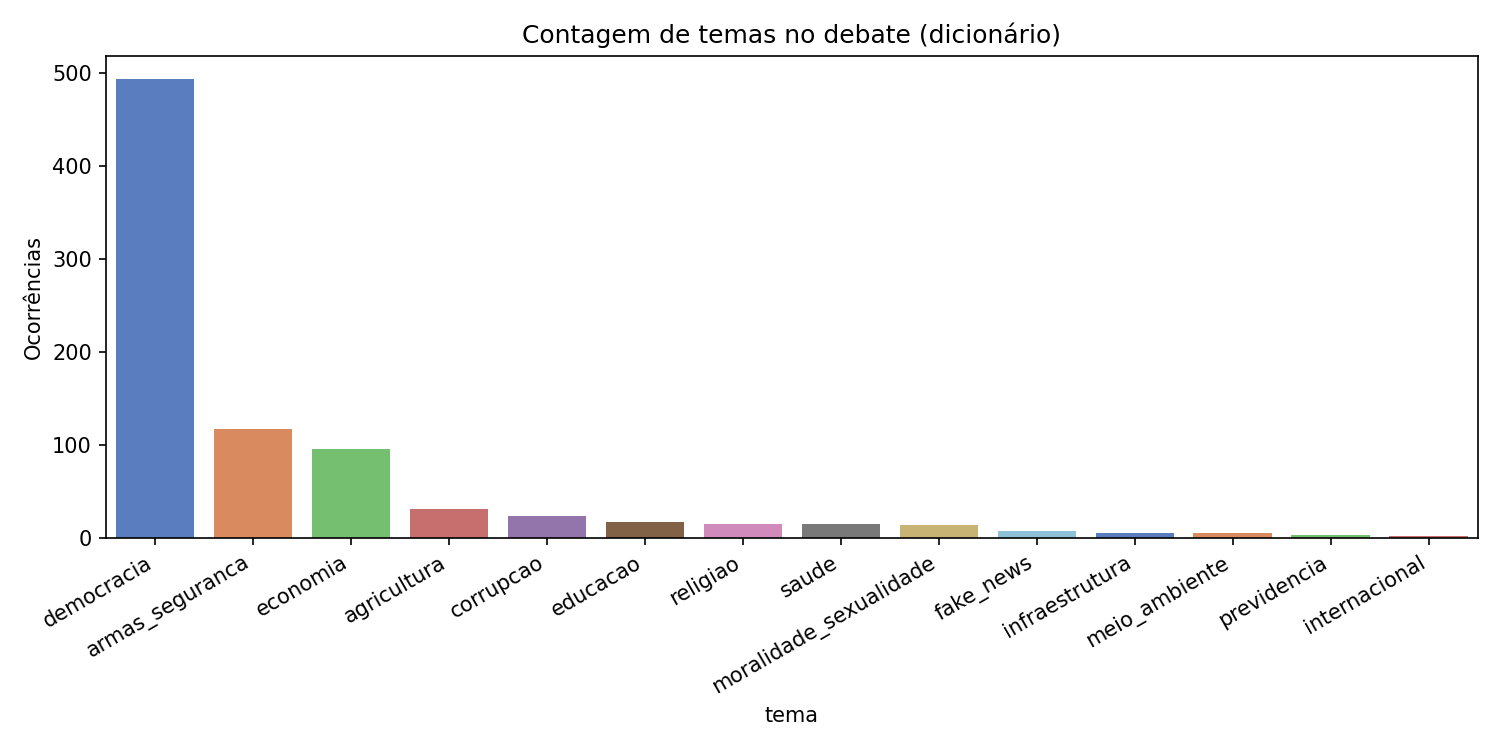

Source data for this figure (header and first rows):
tema, ocorrencias, freq_por_10k
democracia, 494, 197.9
armas_seguranca, 117, 46.88
economia, 96, 38.47
agricultura, 31, 12.42
corrupcao, 24, 9.617
educacao, 17, 6.812
religiao, 15, 6.01
saude, 15, 6.01
moralidade_sexualidade, 14, 5.61
fake_news, 8, 3.206
infraestrutura, 5, 2.003
meio_ambiente, 5, 2.003
previdencia, 3, 1.202
internacional, 2, 0.8014
